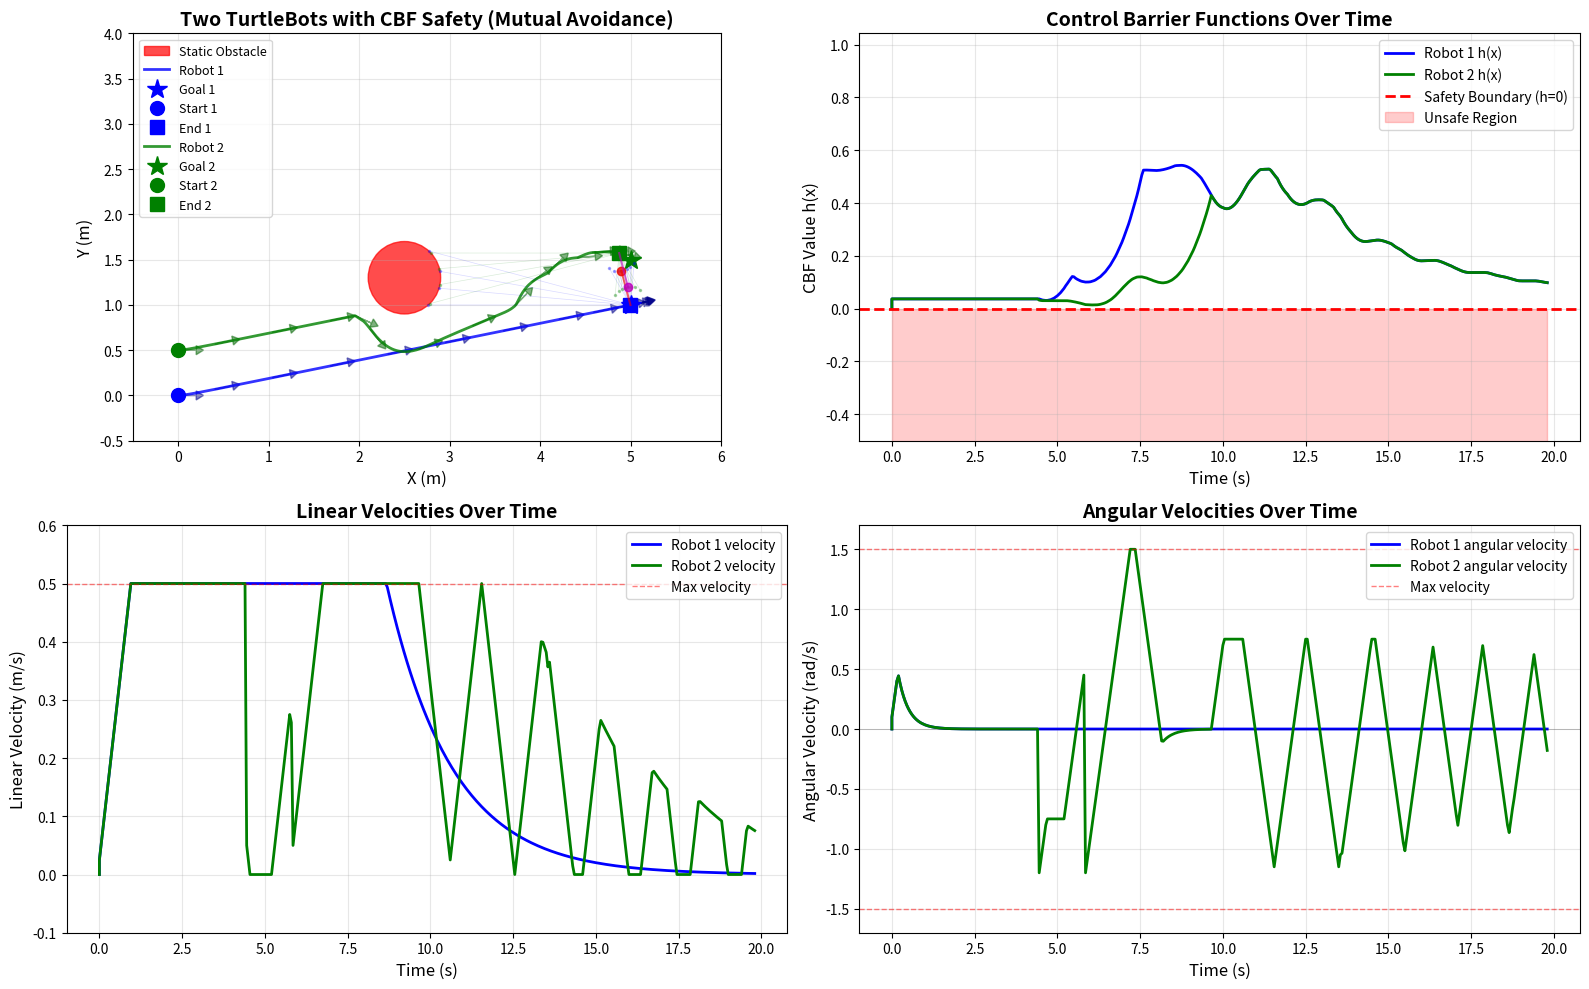

Reproduce this figure in Python.
import numpy as np
import matplotlib.pyplot as plt
from matplotlib.patches import Circle
from scipy.optimize import minimize


class TurtleBot:
    def __init__(self, x, y, theta):
        self.x = x
        self.y = y
        self.theta = theta
        self.radius = 0.2  # Robot radius
        self.max_v = 0.5  # Max linear velocity (m/s)
        self.max_w = 1.5  # Max angular velocity (rad/s)
        self.max_a = 0.5  # Max linear acceleration (m/s^2)
        self.max_alpha = 2.0  # Max angular acceleration (rad/s^2)

        # Current velocities
        self.v = 0.0
        self.w = 0.0

        # History storage
        self.history = {
            'x': [x],
            'y': [y],
            'theta': [theta],
            'cbf_active': [False],
            'h_values': [0.0],
            'v': [0.0],
            'w': [0.0],
            'time': [0.0]
        }

    def update(self, v_cmd, w_cmd, dt, time, cbf_active, h_value):
        """Update robot state with velocity commands and log all data"""
        # Velocities are now already constrained by QP, just apply them directly
        self.v = v_cmd
        self.w = w_cmd

        # Update position
        self.x += self.v * np.cos(self.theta) * dt
        self.y += self.v * np.sin(self.theta) * dt
        self.theta += self.w * dt
        self.theta = np.arctan2(np.sin(self.theta), np.cos(self.theta))  # Normalize

        # Store everything together
        self.history['x'].append(self.x)
        self.history['y'].append(self.y)
        self.history['theta'].append(self.theta)
        self.history['v'].append(self.v)
        self.history['w'].append(self.w)
        self.history['time'].append(time)
        self.history['cbf_active'].append(cbf_active)
        self.history['h_values'].append(h_value)


class CBFController:
    def __init__(self, gamma=3.0, lidar_rays=72):
        self.gamma = gamma
        self.lidar_rays = lidar_rays

    def nominal_controller(self, robot, goal):
        """Simple proportional controller to drive to goal"""
        dx = goal[0] - robot.x
        dy = goal[1] - robot.y

        # Desired velocity - use max velocity instead of hard-coded value
        distance = np.sqrt(dx ** 2 + dy ** 2)
        v_des = min(robot.max_v, 0.5 * distance)

        # Desired angular velocity (proportional to angle error)
        angle_to_goal = np.arctan2(dy, dx)
        angle_diff = np.arctan2(np.sin(angle_to_goal - robot.theta),
                                np.cos(angle_to_goal - robot.theta))
        w_des = 3.0 * angle_diff

        return v_des, w_des

    def lidar_scan(self, robot, obstacles, max_range=10.0):
        """
        Simulate 360° LIDAR scan around the robot.
        Returns list of (angle, distance, hit_point) for rays that hit obstacles.
        Properly handles occlusion - rays stop at the first obstacle they hit.
        Supports both circular and rectangular obstacles.
        """
        # Handle single obstacle (dict) or multiple obstacles (list)
        if isinstance(obstacles, dict):
            obstacles = [obstacles]

        detections = []

        for i in range(self.lidar_rays):
            # Ray angle in global frame
            ray_angle = 2 * np.pi * i / self.lidar_rays

            # Ray direction
            ray_dx = np.cos(ray_angle)
            ray_dy = np.sin(ray_angle)

            # Find the closest intersection across all obstacles
            closest_hit = None
            closest_distance = max_range

            for obstacle in obstacles:
                if obstacle.get('type') == 'rectangle':
                    # Rectangle obstacle
                    # Check intersection with all four edges
                    rect_x = obstacle['x']
                    rect_y = obstacle['y']
                    width = obstacle['width']
                    height = obstacle['height']

                    # Four edges of the rectangle
                    edges = [
                        # (x1, y1, x2, y2) for each edge
                        (rect_x - width / 2, rect_y - height / 2, rect_x + width / 2, rect_y - height / 2),  # Bottom
                        (rect_x + width / 2, rect_y - height / 2, rect_x + width / 2, rect_y + height / 2),  # Right
                        (rect_x + width / 2, rect_y + height / 2, rect_x - width / 2, rect_y + height / 2),  # Top
                        (rect_x - width / 2, rect_y + height / 2, rect_x - width / 2, rect_y - height / 2),  # Left
                    ]

                    for edge in edges:
                        x1, y1, x2, y2 = edge

                        # Ray-line segment intersection
                        # Ray: P = robot_pos + t * ray_dir
                        # Line: P = P1 + s * (P2 - P1), where 0 <= s <= 1

                        dx_edge = x2 - x1
                        dy_edge = y2 - y1

                        # Solve: robot + t*ray_dir = P1 + s*(P2-P1)
                        denominator = ray_dx * dy_edge - ray_dy * dx_edge

                        if abs(denominator) > 1e-10:  # Not parallel
                            dx_to_edge = x1 - robot.x
                            dy_to_edge = y1 - robot.y

                            t = (dx_to_edge * dy_edge - dy_to_edge * dx_edge) / denominator
                            s = (dx_to_edge * ray_dy - dy_to_edge * ray_dx) / denominator

                            if t > 0 and 0 <= s <= 1 and t < closest_distance:
                                closest_distance = t
                                hit_x = robot.x + t * ray_dx
                                hit_y = robot.y + t * ray_dy
                                closest_hit = {
                                    'angle': ray_angle,
                                    'distance': t,
                                    'point': (hit_x, hit_y),
                                    'obstacle': obstacle
                                }
                else:
                    # Circular obstacle (original code)
                    to_obs_x = obstacle['x'] - robot.x
                    to_obs_y = obstacle['y'] - robot.y

                    a = ray_dx ** 2 + ray_dy ** 2
                    b = -2 * (ray_dx * to_obs_x + ray_dy * to_obs_y)
                    c = to_obs_x ** 2 + to_obs_y ** 2 - obstacle['radius'] ** 2

                    discriminant = b ** 2 - 4 * a * c

                    if discriminant >= 0:
                        t1 = (-b - np.sqrt(discriminant)) / (2 * a)
                        t2 = (-b + np.sqrt(discriminant)) / (2 * a)
                        t = t1 if t1 > 0 else t2

                        if t > 0 and t < closest_distance:
                            closest_distance = t
                            hit_x = robot.x + t * ray_dx
                            hit_y = robot.y + t * ray_dy
                            closest_hit = {
                                'angle': ray_angle,
                                'distance': t,
                                'point': (hit_x, hit_y),
                                'obstacle': obstacle
                            }

            # Add the closest hit (if any) to detections
            if closest_hit is not None:
                detections.append(closest_hit)

        return detections

    def cluster_detections(self, detections, cluster_distance=0.3):
        """
        Cluster LIDAR detections into separate objects.
        Points within cluster_distance are considered part of the same object.
        """
        if not detections:
            return []

        # Sort detections by angle for sequential clustering
        sorted_dets = sorted(detections, key=lambda d: d['angle'])

        clusters = []
        current_cluster = [sorted_dets[0]]

        for i in range(1, len(sorted_dets)):
            prev_point = current_cluster[-1]['point']
            curr_point = sorted_dets[i]['point']

            # Distance between consecutive detection points
            dist = np.sqrt((curr_point[0] - prev_point[0]) ** 2 +
                           (curr_point[1] - prev_point[1]) ** 2)

            if dist <= cluster_distance:
                # Same object
                current_cluster.append(sorted_dets[i])
            else:
                # New object
                clusters.append(current_cluster)
                current_cluster = [sorted_dets[i]]

        # Don't forget the last cluster
        clusters.append(current_cluster)

        # Check if first and last clusters should be merged (wrap-around at 0°/360°)
        if len(clusters) > 1:
            first_point = clusters[0][0]['point']
            last_point = clusters[-1][-1]['point']
            wrap_dist = np.sqrt((first_point[0] - last_point[0]) ** 2 +
                                (first_point[1] - last_point[1]) ** 2)

            if wrap_dist <= cluster_distance:
                # Merge first and last clusters
                clusters[0] = clusters[-1] + clusters[0]
                clusters.pop()

        return clusters
        """
        Simulate 360° LIDAR scan around the robot.
        Returns list of (angle, distance, hit_point) for rays that hit obstacles.
        Properly handles occlusion - rays stop at the first obstacle they hit.
        Supports both circular and rectangular obstacles.
        """
        # Handle single obstacle (dict) or multiple obstacles (list)
        if isinstance(obstacles, dict):
            obstacles = [obstacles]

        detections = []

        for i in range(self.lidar_rays):
            # Ray angle in global frame
            ray_angle = 2 * np.pi * i / self.lidar_rays

            # Ray direction
            ray_dx = np.cos(ray_angle)
            ray_dy = np.sin(ray_angle)

            # Find the closest intersection across all obstacles
            closest_hit = None
            closest_distance = max_range

            for obstacle in obstacles:
                if obstacle.get('type') == 'rectangle':
                    # Rectangle obstacle
                    # Check intersection with all four edges
                    rect_x = obstacle['x']
                    rect_y = obstacle['y']
                    width = obstacle['width']
                    height = obstacle['height']

                    # Four edges of the rectangle
                    edges = [
                        # (x1, y1, x2, y2) for each edge
                        (rect_x - width / 2, rect_y - height / 2, rect_x + width / 2, rect_y - height / 2),  # Bottom
                        (rect_x + width / 2, rect_y - height / 2, rect_x + width / 2, rect_y + height / 2),  # Right
                        (rect_x + width / 2, rect_y + height / 2, rect_x - width / 2, rect_y + height / 2),  # Top
                        (rect_x - width / 2, rect_y + height / 2, rect_x - width / 2, rect_y - height / 2),  # Left
                    ]

                    for edge in edges:
                        x1, y1, x2, y2 = edge

                        # Ray-line segment intersection
                        # Ray: P = robot_pos + t * ray_dir
                        # Line: P = P1 + s * (P2 - P1), where 0 <= s <= 1

                        dx_edge = x2 - x1
                        dy_edge = y2 - y1

                        # Solve: robot + t*ray_dir = P1 + s*(P2-P1)
                        denominator = ray_dx * dy_edge - ray_dy * dx_edge

                        if abs(denominator) > 1e-10:  # Not parallel
                            dx_to_edge = x1 - robot.x
                            dy_to_edge = y1 - robot.y

                            t = (dx_to_edge * dy_edge - dy_to_edge * dx_edge) / denominator
                            s = (dx_to_edge * ray_dy - dy_to_edge * ray_dx) / denominator

                            if t > 0 and 0 <= s <= 1 and t < closest_distance:
                                closest_distance = t
                                hit_x = robot.x + t * ray_dx
                                hit_y = robot.y + t * ray_dy
                                closest_hit = {
                                    'angle': ray_angle,
                                    'distance': t,
                                    'point': (hit_x, hit_y),
                                    'obstacle': obstacle
                                }
                else:
                    # Circular obstacle (original code)
                    to_obs_x = obstacle['x'] - robot.x
                    to_obs_y = obstacle['y'] - robot.y

                    a = ray_dx ** 2 + ray_dy ** 2
                    b = -2 * (ray_dx * to_obs_x + ray_dy * to_obs_y)
                    c = to_obs_x ** 2 + to_obs_y ** 2 - obstacle['radius'] ** 2

                    discriminant = b ** 2 - 4 * a * c

                    if discriminant >= 0:
                        t1 = (-b - np.sqrt(discriminant)) / (2 * a)
                        t2 = (-b + np.sqrt(discriminant)) / (2 * a)
                        t = t1 if t1 > 0 else t2

                        if t > 0 and t < closest_distance:
                            closest_distance = t
                            hit_x = robot.x + t * ray_dx
                            hit_y = robot.y + t * ray_dy
                            closest_hit = {
                                'angle': ray_angle,
                                'distance': t,
                                'point': (hit_x, hit_y),
                                'obstacle': obstacle
                            }

            # Add the closest hit (if any) to detections
            if closest_hit is not None:
                detections.append(closest_hit)

        return detections

    def compute_cbf_all_obstacles(self, robot, obstacles):
        """
        Compute CBF considering all obstacles.
        Performs LIDAR scan and clusters detections to identify separate objects.
        Returns the minimum h value, critical point, and cluster information.
        """
        # Scan all obstacles (with occlusion handling built-in)
        all_detections = self.lidar_scan(robot, obstacles)

        if not all_detections:
            # No detections, return safe value
            return 10.0, None, all_detections

        # Cluster detections into separate objects
        clusters = self.cluster_detections(all_detections, cluster_distance=0.3)

        # Store clusters for analysis
        self.last_clusters = clusters

        # Find the single closest detection point across ALL obstacles
        closest_detection = min(all_detections, key=lambda d: d['distance'])

        obs_x, obs_y = closest_detection['point']
        dx = robot.x - obs_x
        dy = robot.y - obs_y
        dist_sq = dx ** 2 + dy ** 2
        safety_buffer = 0.03  # 3cm buffer to keep h slightly positive
        h = dist_sq - (robot.radius + safety_buffer) ** 2

        # Create a single critical point dictionary
        critical_point = {
            'point': closest_detection['point'],
            'distance': closest_detection['distance'],
            'angle': closest_detection['angle'],
            'h': h,
            'dx': dx,
            'dy': dy,
            'obstacle': closest_detection['obstacle']  # Reference to which obstacle this came from
        }

        # Store for visualization
        self.last_detections = all_detections

        return h, critical_point, all_detections

    def compute_cbf_derivative(self, robot, dx, dy, v, w):
        """
        Compute CBF time derivative for a single point
        h(x) = ||p_robot - p_surface||^2 - R_robot^2
        h_dot = 2*(p_robot - p_surface)^T * p_robot_dot
        """
        h_dot = 2 * (dx * v * np.cos(robot.theta) + dy * v * np.sin(robot.theta))
        return h_dot

    def safe_controller(self, robot, goal, obstacles):
        """CBF-based QP controller with single closest point"""
        v_des, w_des = self.nominal_controller(robot, goal)

        # Handle both single obstacle (dict) and multiple obstacles (list)
        if isinstance(obstacles, dict):
            obstacles = [obstacles]

        # Compute CBF value for the single closest point
        h_min, critical_point, detections = self.compute_cbf_all_obstacles(robot, obstacles)

        # Store detections for visualization
        self.last_detections = detections

        # Only activate CBF if close to any obstacle
        if h_min > 2.0:
            return v_des, w_des, False  # Not close, use nominal control

        # Get the critical point data
        dx = critical_point['dx']
        dy = critical_point['dy']

        # Check if we're heading toward the critical obstacle
        angle_to_obs = np.arctan2(-dy, -dx)
        angle_diff = np.arctan2(np.sin(angle_to_obs - robot.theta),
                                np.cos(angle_to_obs - robot.theta))

        # Calculate angle to goal
        dx_goal = goal[0] - robot.x
        dy_goal = goal[1] - robot.y
        angle_to_goal = np.arctan2(dy_goal, dx_goal)
        angle_to_goal_diff = np.arctan2(np.sin(angle_to_goal - robot.theta),
                                        np.cos(angle_to_goal - robot.theta))

        # Determine turn bias (which direction to turn)
        if abs(angle_to_goal_diff) < np.pi / 4:
            # Goal is roughly ahead - turn away from obstacle
            turn_bias = -np.sign(angle_diff) if angle_diff != 0 else 1.0
        else:
            # Goal is to the side - turn toward goal
            turn_bias = np.sign(angle_to_goal_diff)

        # If pointing toward obstacle and close, we need to turn
        heading_toward_obstacle = abs(angle_diff) < np.pi / 3 and h_min < 1.0

        if heading_toward_obstacle:
            def objective(u):
                v, w = u
                # Moderate penalty on forward velocity
                if h_min < 0.3:
                    v_penalty = 8.0 * v ** 2  # Very close - strong stop
                elif h_min < 0.6:
                    v_penalty = 4.0 * v ** 2  # Close - moderate stop
                else:
                    v_penalty = 2.0 * (v - v_des) ** 2  # Not too close - gentle slowdown

                # Encourage turning
                w_target = turn_bias * robot.max_w * 0.5
                w_penalty = (w - w_target) ** 2

                return v_penalty + 0.5 * w_penalty
        else:
            # Normal QP objective - just stay close to desired
            def objective(u):
                v, w = u
                return (v - v_des) ** 2 + 0.5 * (w - w_des) ** 2

        # SINGLE-POINT CBF CONSTRAINT with discrete-time compensation
        def constraint(u):
            v, w = u
            h_dot = self.compute_cbf_derivative(robot, dx, dy, v, w)
            # Add small term to account for discrete-time overshoot
            dt = 0.05
            discrete_margin = 0.5 * robot.max_a * dt * dt  # ≈ 0.000625
            return h_dot + self.gamma * (h_min - discrete_margin)

        constraints = [{'type': 'ineq', 'fun': constraint}]

        # Velocity bounds with acceleration limits
        dt = 0.05
        v_min = max(0, robot.v - robot.max_a * dt)
        v_max = min(robot.max_v, robot.v + robot.max_a * dt)
        w_min = max(-robot.max_w, robot.w - robot.max_alpha * dt)
        w_max = min(robot.max_w, robot.w + robot.max_alpha * dt)

        bounds = [(v_min, v_max), (w_min, w_max)]

        # Initial guess: bias toward solution
        if heading_toward_obstacle:
            turn_direction = turn_bias
            initial_guess = [0.2, turn_direction * robot.max_w * 0.4]
        else:
            initial_guess = [v_des, w_des]

        # Clamp initial guess to bounds
        initial_guess[0] = np.clip(initial_guess[0], v_min, v_max)
        initial_guess[1] = np.clip(initial_guess[1], w_min, w_max)

        result = minimize(
            objective,
            initial_guess,
            method='SLSQP',
            bounds=bounds,
            constraints=constraints,
            options={'maxiter': 100, 'ftol': 1e-6}
        )

        if result.success:
            return result.x[0], result.x[1], True
        else:
            # QP failed - provide detailed debugging info
            # Check if constraint is even satisfiable at bounds
            test_points = [
                (v_min, 0.0),
                (v_max, 0.0),
                (0.0, w_min),
                (0.0, w_max),
                (v_min, w_min),
                (v_max, w_max),
            ]

            print(f"\n{'=' * 60}")
            print(f"QP FAILED - Debug Information")
            print(f"{'=' * 60}")
            print(f"h_min: {h_min:.4f}")
            print(f"Robot state:")
            print(f"  Position: ({robot.x:.3f}, {robot.y:.3f})")
            print(f"  Heading: {np.degrees(robot.theta):.1f}°")
            print(f"  Current velocities: v={robot.v:.3f} m/s, w={robot.w:.3f} rad/s")
            print(f"Constraint evaluation at test points:")
            for i, (v_test, w_test) in enumerate(test_points):
                h_dot_test = self.compute_cbf_derivative(robot, dx, dy, v_test, w_test)
                dt = 0.05
                discrete_margin = 0.5 * robot.max_a * dt * dt
                constraint_value = h_dot_test + self.gamma * (h_min - discrete_margin)
                print(
                    f"  v={v_test:.3f}, w={w_test:.3f}: constraint={constraint_value:.6f} {'✓' if constraint_value >= 0 else '✗ VIOLATED'}")
            print(f"Angles:")
            print(f"  Angle to obstacle: {np.degrees(angle_to_obs):.1f}°")
            print(f"  Angle diff: {np.degrees(angle_diff):.1f}°")
            print(f"  Heading toward obstacle: {heading_toward_obstacle}")
            print(f"QP solver message: {result.message}")
            print(f"{'=' * 60}\n")

            # Emergency fallback - intelligently escape
            # Test which turn direction increases h more
            h_dot_left = self.compute_cbf_derivative(robot, dx, dy, 0.0, robot.max_w * 0.8)
            h_dot_right = self.compute_cbf_derivative(robot, dx, dy, 0.0, -robot.max_w * 0.8)

            # Choose better direction
            if h_dot_left > h_dot_right:
                w_escape = robot.max_w * 0.8
            else:
                w_escape = -robot.max_w * 0.8

            # Check if we can add small forward velocity while still satisfying constraint
            # Try v=0.05 with the best turn direction
            h_dot_with_v = self.compute_cbf_derivative(robot, dx, dy, 0.05, w_escape)
            dt = 0.05
            discrete_margin = 0.5 * robot.max_a * dt * dt
            constraint_with_v = h_dot_with_v + self.gamma * (h_min - discrete_margin)

            if constraint_with_v >= 0:
                # Safe to move forward slowly
                return 0.05, w_escape, True
            else:
                # Pure rotation only
                return 0.0, w_escape, True


def run_simulation():
    # Initialize two robots - closer together
    robot1 = TurtleBot(0.0, 0.0, 0.0)
    robot2 = TurtleBot(0.0, 0.5, 0.0)  # Only 0.5m above robot1 (was 2m)

    goal1 = np.array([5.0, 1.0])
    goal2 = np.array([5.0, 1.5])  # Goals also closer together

    # Static circular obstacle - positioned to block robot 1's direct path
    static_obstacles = [
        {
            'x': 2.5,  # Center x
            'y': 1.3,  # Center y - moved up by 0.3 (was 1.0)
            'radius': 0.4  # Radius
        }
    ]

    # Simulation parameters
    dt = 0.05
    max_time = 60.0
    time = 0.0

    controller1 = CBFController(gamma=2.0, lidar_rays=72)
    controller2 = CBFController(gamma=2.0, lidar_rays=72)

    # Run simulation
    print("Starting two-robot simulation...")
    print(f"Robot max acceleration: {robot1.max_a} m/s²")
    print(f"Robot max angular acceleration: {robot1.max_alpha} rad/s²")
    print(f"Number of static obstacles: {len(static_obstacles)}")
    print(f"Obstacle type: {'Rectangle' if static_obstacles[0].get('type') == 'rectangle' else 'Circle'}")
    if static_obstacles[0].get('type') != 'rectangle':
        print(
            f"Circle at ({static_obstacles[0]['x']}, {static_obstacles[0]['y']}) with radius {static_obstacles[0]['radius']}")

    qp_failure_count1 = 0
    qp_failure_count2 = 0

    while time < max_time:
        # Check if both goals reached
        dist_to_goal1 = np.sqrt((robot1.x - goal1[0]) ** 2 + (robot1.y - goal1[1]) ** 2)
        dist_to_goal2 = np.sqrt((robot2.x - goal2[0]) ** 2 + (robot2.y - goal2[1]) ** 2)

        if dist_to_goal1 < 0.15 and dist_to_goal2 < 0.15:
            print(f"Both goals reached at t={time:.2f}s")
            break

        # Create dynamic obstacle list for each robot (includes the other robot)
        # Robot 1 sees: static obstacles + robot 2
        obstacles1 = static_obstacles + [
            {'x': robot2.x, 'y': robot2.y, 'radius': robot2.radius}
        ]

        # Robot 2 sees: static obstacles + robot 1
        obstacles2 = static_obstacles + [
            {'x': robot1.x, 'y': robot1.y, 'radius': robot1.radius}
        ]

        # Compute safe control for both robots
        v1, w1, cbf_active1 = controller1.safe_controller(robot1, goal1, obstacles1)
        v2, w2, cbf_active2 = controller2.safe_controller(robot2, goal2, obstacles2)

        # Track QP failures
        if cbf_active1 and v1 == 0.0:
            qp_failure_count1 += 1
        if cbf_active2 and v2 == 0.0:
            qp_failure_count2 += 1

        # Compute CBF values for logging
        h1, critical1, _ = controller1.compute_cbf_all_obstacles(robot1, obstacles1)
        h2, critical2, _ = controller2.compute_cbf_all_obstacles(robot2, obstacles2)

        # Debug: Check if robots are detecting each other using clusters
        if time > 0 and int(time * 10) % 50 == 0:  # Print every 5 seconds
            # Distance between robots
            dist_between = np.sqrt((robot1.x - robot2.x) ** 2 + (robot1.y - robot2.y) ** 2)
            print(f"\nt={time:.1f}s: Distance between robots: {dist_between:.3f}m")

            # Analyze robot1's clusters
            if hasattr(controller1, 'last_clusters') and controller1.last_clusters:
                print(f"  Robot 1 detects {len(controller1.last_clusters)} object(s):")
                for i, cluster in enumerate(controller1.last_clusters):
                    # Calculate cluster center
                    cluster_x = np.mean([det['point'][0] for det in cluster])
                    cluster_y = np.mean([det['point'][1] for det in cluster])
                    cluster_dist = np.sqrt((cluster_x - robot1.x) ** 2 + (cluster_y - robot1.y) ** 2)

                    # Check if this cluster is near robot2
                    dist_to_r2 = np.sqrt((cluster_x - robot2.x) ** 2 + (cluster_y - robot2.y) ** 2)
                    is_robot2 = dist_to_r2 < 0.3

                    print(
                        f"    Cluster {i + 1}: {len(cluster)} points, center at ({cluster_x:.2f}, {cluster_y:.2f}), dist={cluster_dist:.3f}m {'[ROBOT 2]' if is_robot2 else ''}")

            # Analyze robot2's clusters
            if hasattr(controller2, 'last_clusters') and controller2.last_clusters:
                print(f"  Robot 2 detects {len(controller2.last_clusters)} object(s):")
                for i, cluster in enumerate(controller2.last_clusters):
                    # Calculate cluster center
                    cluster_x = np.mean([det['point'][0] for det in cluster])
                    cluster_y = np.mean([det['point'][1] for det in cluster])
                    cluster_dist = np.sqrt((cluster_x - robot2.x) ** 2 + (cluster_y - robot2.y) ** 2)

                    # Check if this cluster is near robot1
                    dist_to_r1 = np.sqrt((cluster_x - robot1.x) ** 2 + (cluster_y - robot1.y) ** 2)
                    is_robot1 = dist_to_r1 < 0.3

                    print(
                        f"    Cluster {i + 1}: {len(cluster)} points, center at ({cluster_x:.2f}, {cluster_y:.2f}), dist={cluster_dist:.3f}m {'[ROBOT 1]' if is_robot1 else ''}")

        # Update both robots
        robot1.update(v1, w1, dt, time, cbf_active1, h1)
        robot2.update(v2, w2, dt, time, cbf_active2, h2)

        time += dt

    print(f"\nSimulation completed at t={time:.2f}s")
    print(f"Robot 1 - QP failures: {qp_failure_count1}, Min CBF: {min(robot1.history['h_values']):.3f}")
    print(f"Robot 2 - QP failures: {qp_failure_count2}, Min CBF: {min(robot2.history['h_values']):.3f}")

    return robot1, robot2, static_obstacles, goal1, goal2, controller1, controller2


# Run simulation
robot1, robot2, obstacles, goal1, goal2, controller1, controller2 = run_simulation()

# Get trajectories from both robots
traj1 = robot1.history
traj2 = robot2.history

# Create figure with four subplots
fig = plt.figure(figsize=(16, 10))

# Top left: Trajectory
ax1 = fig.add_subplot(221)
ax1.set_xlim(-0.5, 6)
ax1.set_ylim(-0.5, 4)
ax1.set_aspect('equal')
ax1.grid(True, alpha=0.3)
ax1.set_xlabel('X (m)', fontsize=12)
ax1.set_ylabel('Y (m)', fontsize=12)
ax1.set_title('Two TurtleBots with CBF Safety (Mutual Avoidance)', fontsize=14, fontweight='bold')

# Plot static obstacles
for i, obstacle in enumerate(obstacles):
    if obstacle.get('type') == 'rectangle':
        # Draw rectangle
        from matplotlib.patches import Rectangle

        rect = Rectangle(
            (obstacle['x'] - obstacle['width'] / 2, obstacle['y'] - obstacle['height'] / 2),
            obstacle['width'],
            obstacle['height'],
            color='red', alpha=0.7, label='Static Obstacle'
        )
        ax1.add_patch(rect)
    else:
        # Draw circle
        circle = Circle((obstacle['x'], obstacle['y']), obstacle['radius'],
                        color='red', alpha=0.7, label='Static Obstacle' if i == 0 else '')
        ax1.add_patch(circle)

# Plot Robot 1 trajectory (blue)
ax1.plot(traj1['x'], traj1['y'], 'b-', linewidth=2, alpha=0.8, label='Robot 1')
ax1.plot(goal1[0], goal1[1], 'b*', markersize=15, label='Goal 1')
ax1.plot(traj1['x'][0], traj1['y'][0], 'bo', markersize=10, label='Start 1')
ax1.plot(traj1['x'][-1], traj1['y'][-1], 'bs', markersize=10, label='End 1')

# Plot Robot 2 trajectory (green)
ax1.plot(traj2['x'], traj2['y'], 'g-', linewidth=2, alpha=0.8, label='Robot 2')
ax1.plot(goal2[0], goal2[1], 'g*', markersize=15, label='Goal 2')
ax1.plot(traj2['x'][0], traj2['y'][0], 'go', markersize=10, label='Start 2')
ax1.plot(traj2['x'][-1], traj2['y'][-1], 'gs', markersize=10, label='End 2')

# Plot robot orientations for both robots
step = max(1, len(traj1['x']) // 15)
for i in range(0, len(traj1['x']), step):
    x, y, theta = traj1['x'][i], traj1['y'][i], traj1['theta'][i]
    dx = 0.2 * np.cos(theta)
    dy = 0.2 * np.sin(theta)
    ax1.arrow(x, y, dx, dy, head_width=0.1, head_length=0.08,
              fc='darkblue', ec='darkblue', alpha=0.5)

step = max(1, len(traj2['x']) // 15)
for i in range(0, len(traj2['x']), step):
    x, y, theta = traj2['x'][i], traj2['y'][i], traj2['theta'][i]
    dx = 0.2 * np.cos(theta)
    dy = 0.2 * np.sin(theta)
    ax1.arrow(x, y, dx, dy, head_width=0.1, head_length=0.08,
              fc='darkgreen', ec='darkgreen', alpha=0.5)

# Visualize LIDAR detections at final position for robot 1
if hasattr(controller1, 'last_detections') and controller1.last_detections:
    for det in controller1.last_detections:
        hit_x, hit_y = det['point']
        ax1.plot([robot1.x, hit_x], [robot1.y, hit_y], 'b-', alpha=0.15, linewidth=0.5)
        ax1.plot(hit_x, hit_y, 'bo', markersize=1.5, alpha=0.3)

    closest_det1 = min(controller1.last_detections, key=lambda d: d['distance'])
    cp_x, cp_y = closest_det1['point']
    ax1.plot(cp_x, cp_y, 'ro', markersize=6, alpha=0.8)
    ax1.plot([robot1.x, cp_x], [robot1.y, cp_y], 'r-', linewidth=1.5, alpha=0.6)

# Visualize LIDAR detections at final position for robot 2
if hasattr(controller2, 'last_detections') and controller2.last_detections:
    for det in controller2.last_detections:
        hit_x, hit_y = det['point']
        ax1.plot([robot2.x, hit_x], [robot2.y, hit_y], 'g-', alpha=0.15, linewidth=0.5)
        ax1.plot(hit_x, hit_y, 'go', markersize=1.5, alpha=0.3)

    closest_det2 = min(controller2.last_detections, key=lambda d: d['distance'])
    cp_x, cp_y = closest_det2['point']
    ax1.plot(cp_x, cp_y, 'mo', markersize=6, alpha=0.8)
    ax1.plot([robot2.x, cp_x], [robot2.y, cp_y], 'm-', linewidth=1.5, alpha=0.6)

ax1.legend(loc='upper left', fontsize=9)

# Top right: CBF value over time for both robots
ax2 = fig.add_subplot(222)
time_array1 = np.array(traj1['time'])
time_array2 = np.array(traj2['time'])
ax2.plot(time_array1, traj1['h_values'], 'b-', linewidth=2, label='Robot 1 h(x)')
ax2.plot(time_array2, traj2['h_values'], 'g-', linewidth=2, label='Robot 2 h(x)')
ax2.axhline(y=0, color='r', linestyle='--', linewidth=2, label='Safety Boundary (h=0)')
ax2.fill_between(time_array1, -1, 0, alpha=0.2, color='red', label='Unsafe Region')
ax2.grid(True, alpha=0.3)
ax2.set_xlabel('Time (s)', fontsize=12)
ax2.set_ylabel('CBF Value h(x)', fontsize=12)
ax2.set_title('Control Barrier Functions Over Time', fontsize=14, fontweight='bold')
ax2.legend(loc='upper right', fontsize=10)
ax2.set_ylim(-0.5, max(max(traj1['h_values']), max(traj2['h_values'])) + 0.5)

# Bottom left: Linear velocity over time for both robots
ax3 = fig.add_subplot(223)
ax3.plot(time_array1, traj1['v'], 'b-', linewidth=2, label='Robot 1 velocity')
ax3.plot(time_array2, traj2['v'], 'g-', linewidth=2, label='Robot 2 velocity')
ax3.axhline(y=robot1.max_v, color='r', linestyle='--', linewidth=1, alpha=0.5, label='Max velocity')
ax3.grid(True, alpha=0.3)
ax3.set_xlabel('Time (s)', fontsize=12)
ax3.set_ylabel('Linear Velocity (m/s)', fontsize=12)
ax3.set_title('Linear Velocities Over Time', fontsize=14, fontweight='bold')
ax3.legend(loc='upper right', fontsize=10)
ax3.set_ylim(-0.1, robot1.max_v + 0.1)

# Bottom right: Angular velocity over time for both robots
ax4 = fig.add_subplot(224)
ax4.plot(time_array1, traj1['w'], 'b-', linewidth=2, label='Robot 1 angular velocity')
ax4.plot(time_array2, traj2['w'], 'g-', linewidth=2, label='Robot 2 angular velocity')
ax4.axhline(y=robot1.max_w, color='r', linestyle='--', linewidth=1, alpha=0.5, label='Max velocity')
ax4.axhline(y=-robot1.max_w, color='r', linestyle='--', linewidth=1, alpha=0.5)
ax4.axhline(y=0, color='k', linestyle='-', linewidth=0.5, alpha=0.3)
ax4.grid(True, alpha=0.3)
ax4.set_xlabel('Time (s)', fontsize=12)
ax4.set_ylabel('Angular Velocity (rad/s)', fontsize=12)
ax4.set_title('Angular Velocities Over Time', fontsize=14, fontweight='bold')
ax4.legend(loc='upper right', fontsize=10)
ax4.set_ylim(-robot1.max_w - 0.2, robot1.max_w + 0.2)

plt.tight_layout()
plt.show()

print(f"\n{'=' * 50}")
print(f"SIMULATION RESULTS")
print(f"{'=' * 50}")
print(f"ROBOT 1:")
print(f"  Trajectory points: {len(traj1['x'])}")
print(f"  Start: ({traj1['x'][0]:.2f}, {traj1['y'][0]:.2f})")
print(f"  End: ({traj1['x'][-1]:.2f}, {traj1['y'][-1]:.2f})")
print(f"  Goal: ({goal1[0]:.2f}, {goal1[1]:.2f})")
print(f"  Min CBF: {min(traj1['h_values']):.4f}")
print(f"  Avg velocity: {np.mean(traj1['v']):.3f} m/s")
print(f"  Max velocity: {np.max(traj1['v']):.3f} m/s")
print(f"\nROBOT 2:")
print(f"  Trajectory points: {len(traj2['x'])}")
print(f"  Start: ({traj2['x'][0]:.2f}, {traj2['y'][0]:.2f})")
print(f"  End: ({traj2['x'][-1]:.2f}, {traj2['y'][-1]:.2f})")
print(f"  Goal: ({goal2[0]:.2f}, {goal2[1]:.2f})")
print(f"  Min CBF: {min(traj2['h_values']):.4f}")
print(f"  Avg velocity: {np.mean(traj2['v']):.3f} m/s")
print(f"  Max velocity: {np.max(traj2['v']):.3f} m/s")
print(f"\nSAFETY:")
print(f"  Both robots safe: {min(traj1['h_values']) >= 0 and min(traj2['h_values']) >= 0}")
print(f"{'=' * 50}")